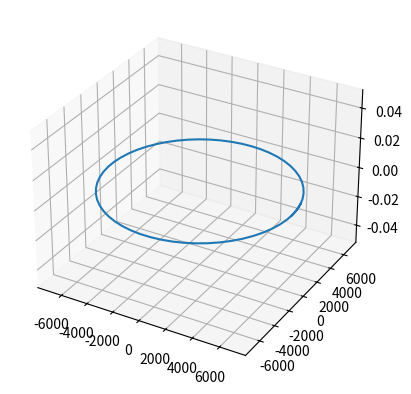

Write the Python code that produced this figure.
##########################
# 
# Two Body Problem 
#
##########################

# Basic imports --------------------------------------------

import numpy as np
import matplotlib.pyplot as plt
from scipy.integrate import ode
from mpl_toolkits.mplot3d import Axes3D

# Code start -----------------------------------------------

R_earth = 6378 # [km]
mu_earth = 398600 # [km^3/s^2]


def diffy_q(t,y,mu): # Integration of the 2BP Equation
    
    # Unpack state
    rx,ry,rz,vx,vy,vz = y
    r = np.array([rx,ry,rz])
    
    # Norm of the position vector
    norm_r = np.linalg.norm(r)
    
    # Acceleration of the second body
    ax,ay,az = -(r*mu/norm_r**3)
    
    return [vx,vy,vz,ax,ay,az]

# Define conditions of orbit
r_mag = R_earth + 500 # [km] Radius of the example orbit
v_mag = np.sqrt(mu_earth/r_mag) # [km/s] Velocity of the example orbit which is circular

# Define the intial position and velocity vectors
r0 = [r_mag,0,0]
v0 = [0,v_mag,0] 

# Define grid for simulation
tspan = 100*60 # [s] Time span for the complete simulation 100 minutes
dt = 100 # [s] Time step intervals
n_steps = int(np.ceil(tspan/dt)) # Number of steps for the simulation (Ceil rounds to integer number of steps)
    
# Initialize arrays
ys = np.zeros((n_steps,6))
ts = np.zeros((n_steps,1))

# Set intial conditions for the ODE
ys[0] = r0 + v0 # Initial state
i = 1 # Dummy variable to not overwrite intial state

# Initiate solver
solver = ode(diffy_q)
solver.set_integrator('lsoda')
solver.set_initial_value(ys[0],0)
solver.set_f_params(mu_earth)

# Propagate orbit
while solver.successful() and i<n_steps:
    solver.integrate(solver.t+dt)
    ts[i] = solver.t
    ys[i] = solver.y
    i = i+1
    
rs = ys[:,:3]


def plot3D(r):
    ax = plt.axes(projection="3d")
    x = r[:,0]
    y = r[:,1]
    z = r[:,2]
    ax.plot3D(x,y,z) 
    plt.show()

plot3D(rs)


    









